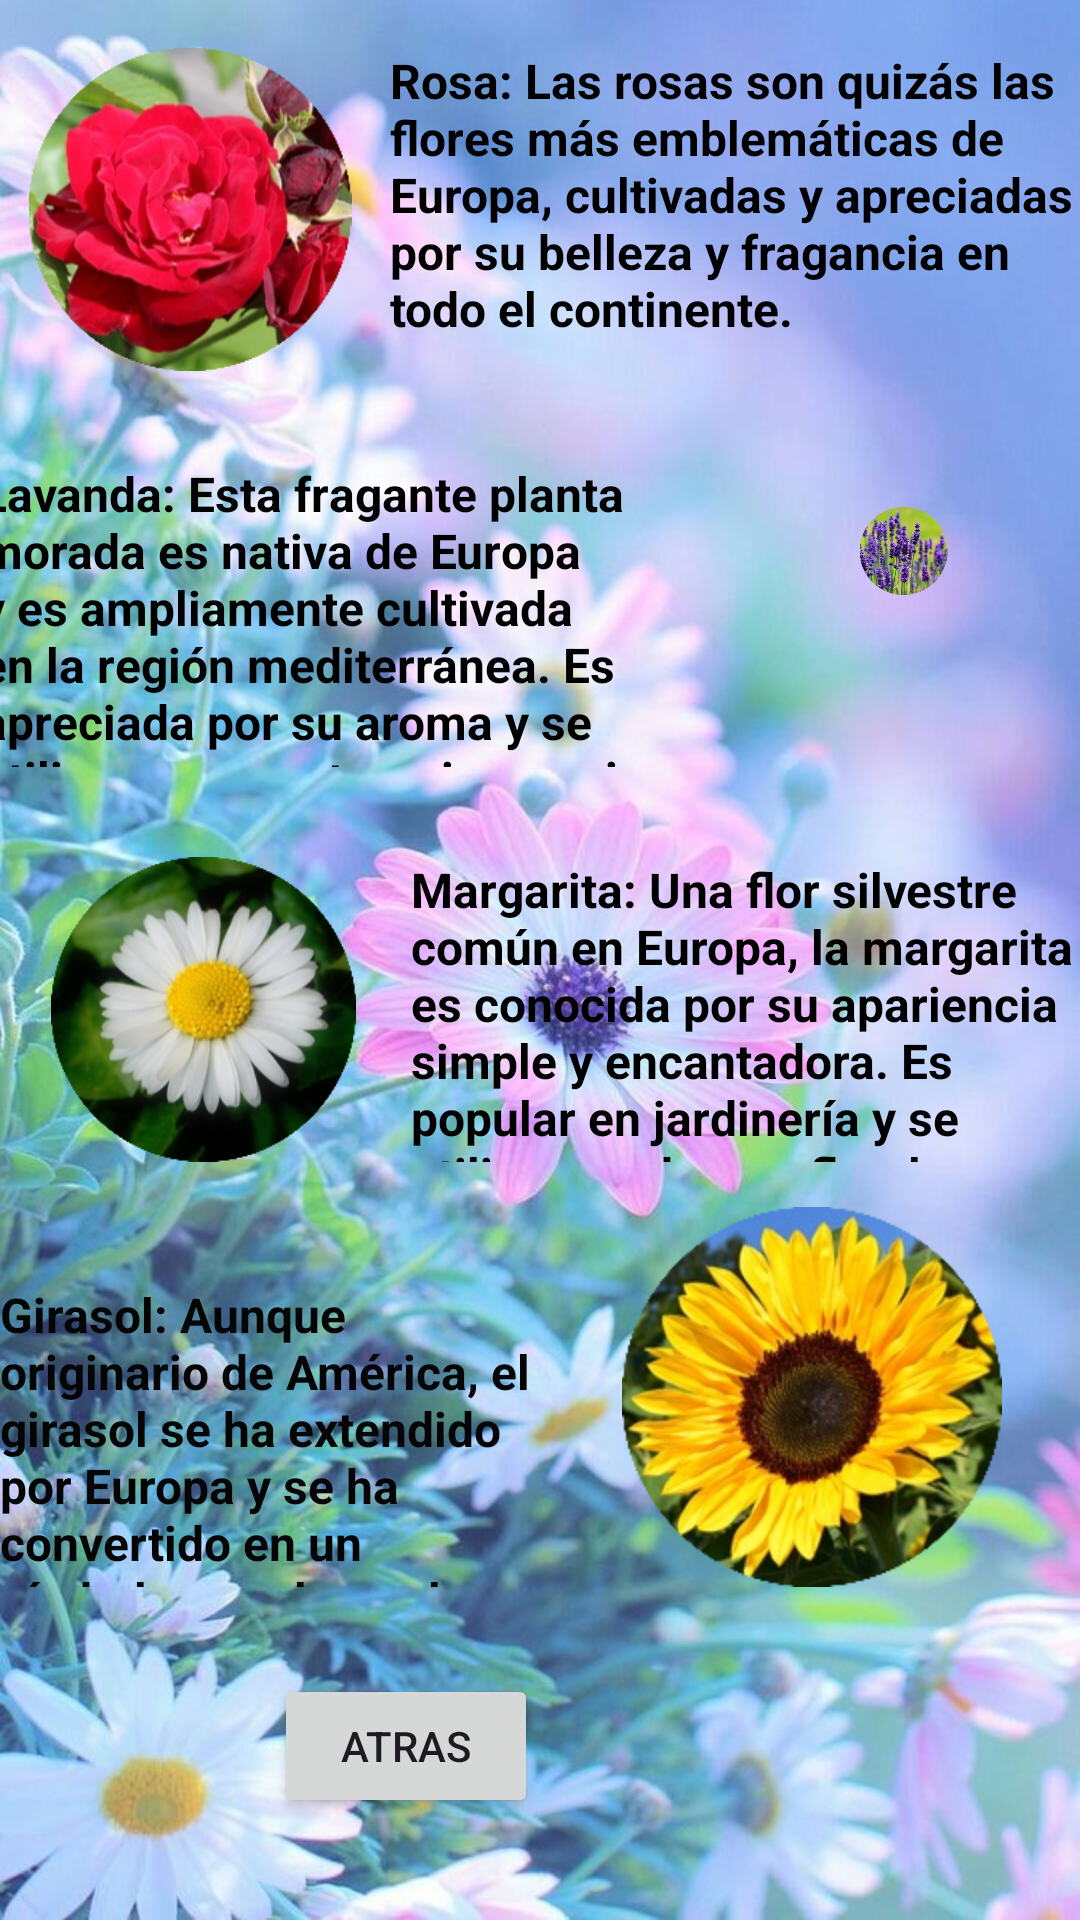

Android layout source for this screen:
<!-- AndroidManifest.xml: application theme Theme.San_Valentin -->
<!-- res/layout/activity_europa.xml -->
<?xml version="1.0" encoding="utf-8"?>
<androidx.constraintlayout.widget.ConstraintLayout xmlns:android="http://schemas.android.com/apk/res/android"
    xmlns:app="http://schemas.android.com/apk/res-auto"
    xmlns:tools="http://schemas.android.com/tools"
    android:id="@+id/main"
    android:layout_width="match_parent"
    android:layout_height="match_parent"
    android:background="@mipmap/fondoc"
    tools:context=".Europa">

    <ImageView
        android:id="@+id/imageView8"
        android:layout_width="134dp"
        android:layout_height="0dp"
        android:layout_marginTop="16dp"
        android:layout_marginBottom="30dp"
        app:layout_constraintBottom_toTopOf="@+id/tv14"
        app:layout_constraintEnd_toStartOf="@+id/tv13"
        app:layout_constraintHorizontal_bias="0.5"
        app:layout_constraintStart_toStartOf="parent"
        app:layout_constraintTop_toTopOf="parent"
        app:srcCompat="@mipmap/rosa" />

    <TextView
        android:id="@+id/tv13"
        android:layout_width="234dp"
        android:layout_height="0dp"
        android:layout_marginTop="16dp"
        android:layout_marginBottom="36dp"
        android:text="Rosa: Las rosas son quizás las flores más emblemáticas de Europa, cultivadas y apreciadas por su belleza y fragancia en todo el continente."
        android:textColor="#000000"
        android:textSize="16sp"
        android:textStyle="bold"
        app:layout_constraintBottom_toTopOf="@+id/tv14"
        app:layout_constraintEnd_toEndOf="parent"
        app:layout_constraintHorizontal_bias="0.5"
        app:layout_constraintStart_toEndOf="@+id/imageView8"
        app:layout_constraintTop_toTopOf="parent" />

    <ImageView
        android:id="@+id/imageView9"
        android:layout_width="131dp"
        android:layout_height="0dp"
        android:layout_marginTop="169dp"
        android:layout_marginBottom="204dp"
        app:layout_constraintBottom_toTopOf="@+id/imageView11"
        app:layout_constraintEnd_toEndOf="parent"
        app:layout_constraintHorizontal_bias="0.5"
        app:layout_constraintStart_toEndOf="@+id/tv14"
        app:layout_constraintTop_toTopOf="parent"
        app:srcCompat="@mipmap/lavanda" />

    <TextView
        android:id="@+id/tv14"
        android:layout_width="242dp"
        android:layout_height="0dp"
        android:layout_marginBottom="30dp"
        android:text="Lavanda: Esta fragante planta morada es nativa de Europa y es ampliamente cultivada en la región mediterránea. Es apreciada por su aroma y se utiliza en aromaterapia y cocina."
        android:textColor="#000000"
        android:textSize="16sp"
        android:textStyle="bold"
        app:layout_constraintBottom_toTopOf="@+id/tv15"
        app:layout_constraintEnd_toStartOf="@+id/imageView9"
        app:layout_constraintHorizontal_bias="0.5"
        app:layout_constraintStart_toStartOf="parent"
        app:layout_constraintTop_toBottomOf="@+id/tv13" />

    <ImageView
        android:id="@+id/imageView10"
        android:layout_width="139dp"
        android:layout_height="0dp"
        app:layout_constraintBottom_toBottomOf="@+id/tv15"
        app:layout_constraintEnd_toStartOf="@+id/tv15"
        app:layout_constraintHorizontal_bias="0.5"
        app:layout_constraintStart_toStartOf="parent"
        app:layout_constraintTop_toTopOf="@+id/tv15"
        app:srcCompat="@mipmap/margarita" />

    <TextView
        android:id="@+id/tv15"
        android:layout_width="225dp"
        android:layout_height="0dp"
        android:layout_marginBottom="40dp"
        android:text="Margarita: Una flor silvestre común en Europa, la margarita es conocida por su apariencia simple y encantadora. Es popular en jardinería y se utiliza en adornos florales."
        android:textColor="#000000"
        android:textSize="16sp"
        android:textStyle="bold"
        app:layout_constraintBottom_toTopOf="@+id/tv16"
        app:layout_constraintEnd_toEndOf="parent"
        app:layout_constraintHorizontal_bias="0.5"
        app:layout_constraintStart_toEndOf="@+id/imageView10"
        app:layout_constraintTop_toBottomOf="@+id/tv14" />

    <ImageView
        android:id="@+id/imageView11"
        android:layout_width="wrap_content"
        android:layout_height="wrap_content"
        android:layout_marginEnd="26dp"
        android:layout_marginBottom="111dp"
        app:layout_constraintBottom_toBottomOf="parent"
        app:layout_constraintEnd_toEndOf="parent"
        app:layout_constraintHorizontal_bias="0.5"
        app:layout_constraintStart_toEndOf="@+id/tv16"
        app:layout_constraintTop_toBottomOf="@+id/imageView9"
        app:srcCompat="@mipmap/girsol" />

    <TextView
        android:id="@+id/tv16"
        android:layout_width="0dp"
        android:layout_height="0dp"
        android:layout_marginEnd="27dp"
        android:layout_marginBottom="29dp"
        android:text="Girasol: Aunque originario de América, el girasol se ha extendido por Europa y se ha convertido en un símbolo popular en la región, representando la vitalidad y la energía del sol."
        android:textColor="#050505"
        android:textSize="16sp"
        android:textStyle="bold"
        app:layout_constraintBottom_toTopOf="@+id/button4"
        app:layout_constraintEnd_toStartOf="@+id/imageView11"
        app:layout_constraintStart_toStartOf="parent"
        app:layout_constraintTop_toBottomOf="@+id/tv15" />

    <Button
        android:id="@+id/button4"
        android:layout_width="wrap_content"
        android:layout_height="wrap_content"
        android:layout_marginEnd="1dp"
        android:layout_marginBottom="34dp"
        android:text="Atras"
        app:layout_constraintBottom_toBottomOf="parent"
        app:layout_constraintEnd_toEndOf="@+id/tv16"
        app:layout_constraintTop_toBottomOf="@+id/tv16" />
</androidx.constraintlayout.widget.ConstraintLayout>
<!-- resources referenced by this layout -->
<resources>
  <!-- mipmap fondoc: jpg bitmap (mipmap-hdpi, 105279 bytes) -->
  <!-- mipmap girsol: png bitmap (mipmap-hdpi, 76383 bytes) -->
  <!-- mipmap lavanda: png bitmap (mipmap-hdpi, 80642 bytes) -->
  <!-- mipmap margarita: png bitmap (mipmap-hdpi, 72115 bytes) -->
  <!-- mipmap rosa: png bitmap (mipmap-hdpi, 92428 bytes) -->
  <style name="Theme.San_Valentin" parent="Base.Theme.San_Valentin" />
  <style name="Base.Theme.San_Valentin" parent="Theme.Material3.DayNight.NoActionBar">
          
          
      </style>
</resources>
